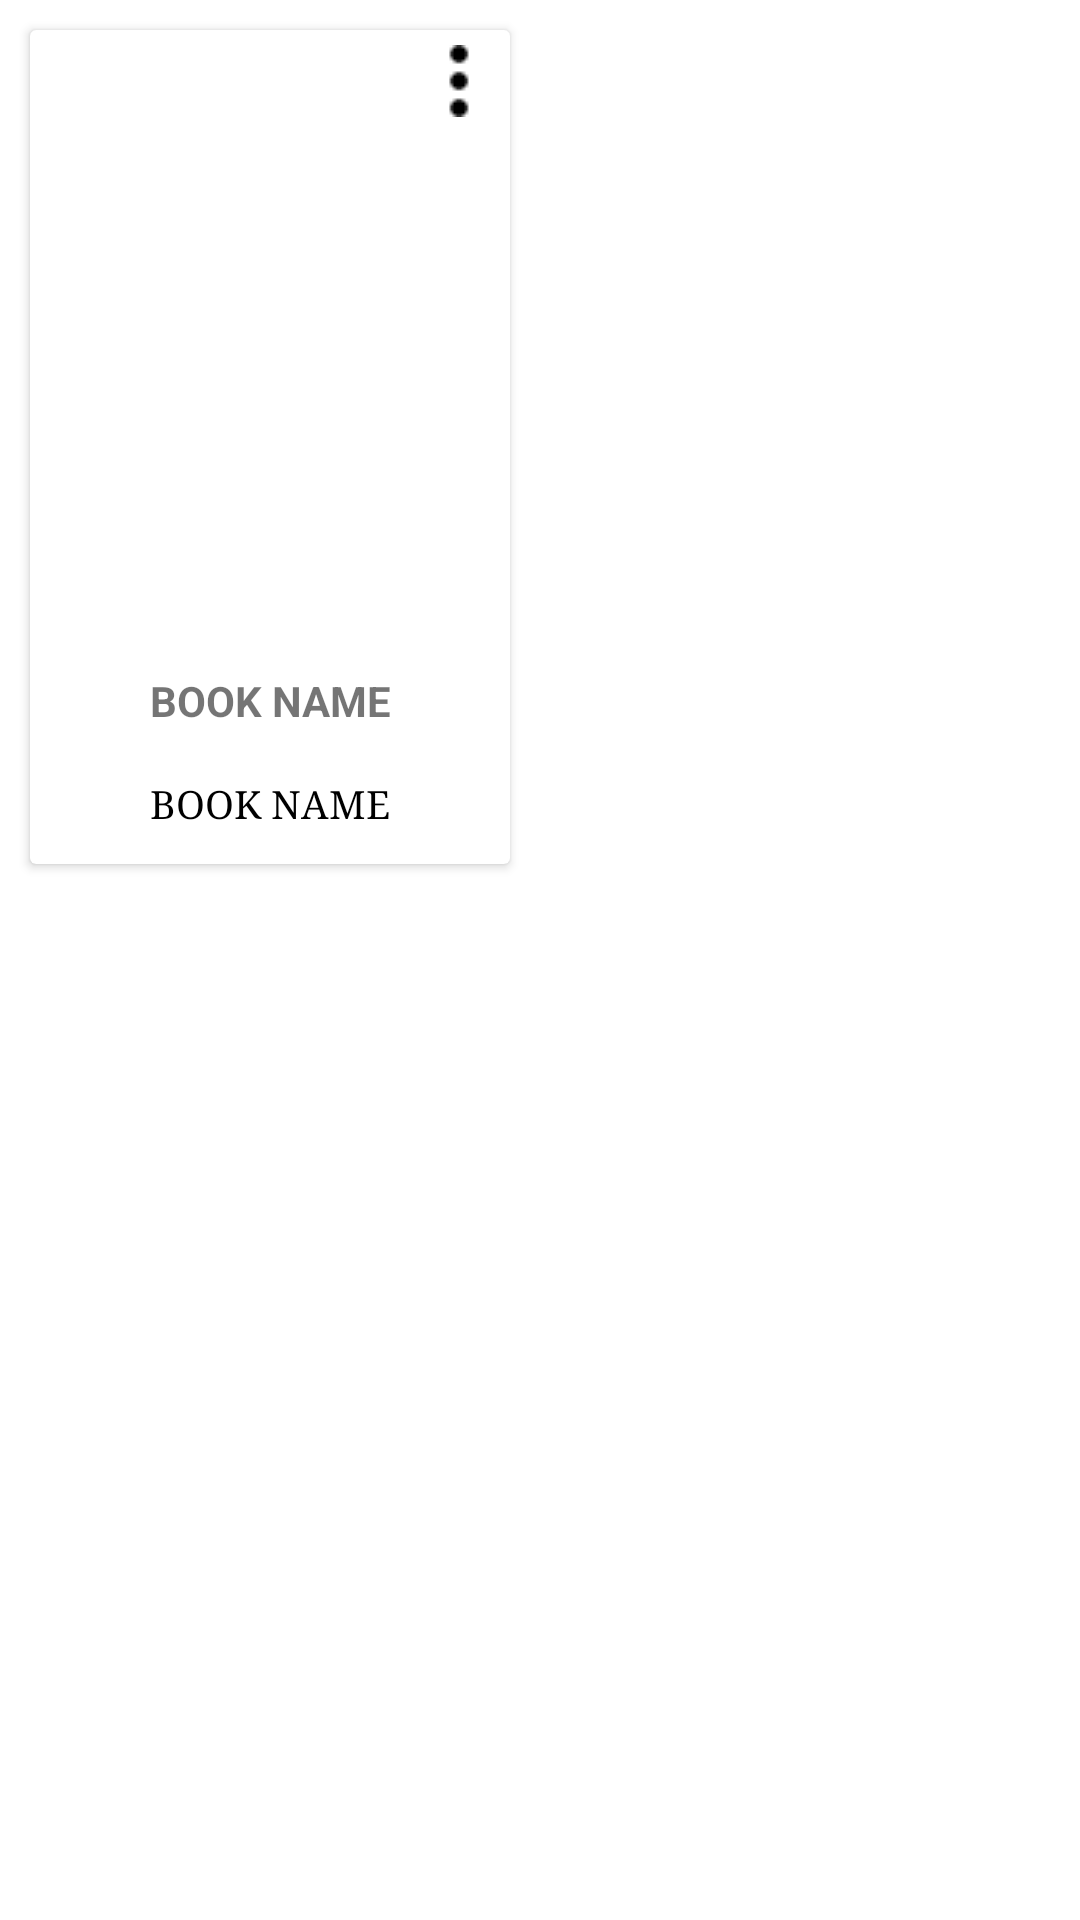

Here is an Android app screen rendered from its layout file. Give the layout XML and the strings, colors and styles it references.
<!-- AndroidManifest.xml: application theme AppTheme -->
<!-- res/layout/card_item_with_menu_icon.xml -->
<?xml version="1.0" encoding="utf-8"?>
<LinearLayout xmlns:android="http://schemas.android.com/apk/res/android"
    xmlns:app="http://schemas.android.com/apk/res-auto"
    android:orientation="vertical"
    android:layout_width="wrap_content"
    xmlns:card_view="http://schemas.android.com/tools"
    android:background="#fff"

    android:layout_height="wrap_content">



    <android.support.v7.widget.CardView
        android:id="@+id/card_view"
        android:layout_width="160dp"
        android:layout_height="wrap_content"

        android:layout_marginLeft="10dp"
        android:layout_marginRight="10dp"

        android:layout_marginTop="10dp"
        android:layout_marginBottom="10dp"
        android:clickable="true"
        app:cardBackgroundColor="#fff"
        android:elevation="3dp"
        card_view:cardCornerRadius="5dp">

        <RelativeLayout
            android:id="@+id/laCardView"
            android:layout_width="match_parent"
            android:layout_height="wrap_content">

            <ImageView
                android:id="@+id/ivEditDelete"
                android:layout_width="wrap_content"
                android:layout_height="wrap_content"
android:layout_marginTop="5dp"
                android:layout_marginBottom="5dp"
                android:layout_marginRight="5dp"
                android:src="@drawable/menu_last_edit_delete"
                android:layout_alignParentTop="true"
                android:layout_alignRight="@+id/bookName"
                android:layout_alignEnd="@+id/bookName" />




            <ImageView
                android:id="@+id/imageView"
                android:layout_width="160dp"

                android:layout_height="175dp"
                android:clickable="true"
                android:layout_below="@+id/ivEditDelete"

                android:layout_alignParentLeft="true"
                android:layout_alignParentStart="true" />

            <TextView
                android:id="@+id/bookName"
                android:layout_width="200dp"
                android:layout_height="wrap_content"
                android:layout_alignParentLeft="true"
                android:layout_alignParentStart="true"
                android:layout_below="@+id/imageView"
                android:gravity="center"
                android:maxLines="1"
                android:padding="5dp"
                android:text="BOOK NAME"
                android:textStyle="bold" />

            <TextView
                android:id="@+id/bookAuthor"
                android:layout_width="200dp"
                android:layout_height="40dp"
                android:layout_alignParentLeft="true"
                android:layout_alignParentStart="true"
                android:layout_below="@+id/bookName"
                android:gravity="center"
                android:padding="2dp"
                android:paddingBottom="10dp"
                android:text="BOOK NAME"
                android:textColor="#000"
                android:textSize="13sp"
                android:typeface="serif" />


        </RelativeLayout>
    </android.support.v7.widget.CardView>







</LinearLayout>
<!-- resources referenced by this layout -->
<resources>
  <!-- drawable menu_last_edit_delete: png bitmap (drawable, 366 bytes) -->
  <style name="AppTheme" parent="Theme.AppCompat.Light.NoActionBar">
          
          <item name="colorPrimary">@color/colorPrimary</item>
          <item name="colorPrimaryDark">@color/colorPrimaryDark</item>
          <item name="colorAccent">@color/colorAccent</item>
      </style>
  <!-- not gathered from this repository: default colours our renderer supplied (Android Studio template values) -->
  <color name="colorPrimary">#FF6200EE</color>
  <color name="colorPrimaryDark">#FF3700B3</color>
  <color name="colorAccent">#FF03DAC5</color>
</resources>
